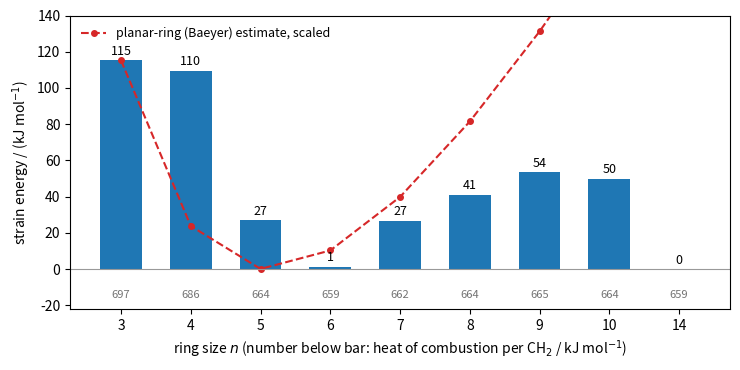

Recreate this plot in Python.
"""Ring strain of cycloalkanes (CH2)n from gas-phase heats of combustion: strain = n * (q_n - 658.6),
where q_n is the heat of combustion per CH2 and 658.6 kJ/mol the value for an unstrained CH2
(long open-chain alkanes). The dashed curve is what a planar ring (Baeyer) would predict from
angle strain alone, in arbitrary scaling: proportional to n * (109.5 - interior angle)^2."""

import numpy as np
import matplotlib.pyplot as plt

n = np.array([3, 4, 5, 6, 7, 8, 9, 10, 14])
q = np.array([2091, 2744, 3320, 3953, 4637, 5310, 5981, 6636, 9220])  # kJ/mol
strain = q - 658.6 * n
per = q / n

fig, ax = plt.subplots(figsize=(7.5, 3.8))
ax.bar([str(k) for k in n], strain, color="C0", width=0.6)
for i, (s, p) in enumerate(zip(strain, per)):
    ax.text(i, max(s, 0) + 3, f"{abs(s):.0f}", ha="center", fontsize=9)
    ax.text(i, -16, f"{p:.0f}", ha="center", fontsize=8, color="0.45")
interior = 180 - 360 / n
baeyer = n * (109.5 - interior) ** 2
baeyer = baeyer / baeyer[0] * strain[0]
ax.plot(range(len(n)), baeyer, "o--", color="C3", ms=4, label="planar-ring (Baeyer) estimate, scaled")
ax.set_ylim(-22, 140)
ax.axhline(0, color="0.6", lw=0.8)
ax.set_xlabel("ring size $n$ (number below bar: heat of combustion per CH$_2$ / kJ mol$^{-1}$)")
ax.set_ylabel(r"strain energy / (kJ mol$^{-1}$)")
ax.legend(frameon=False, fontsize=9)
fig.tight_layout()
